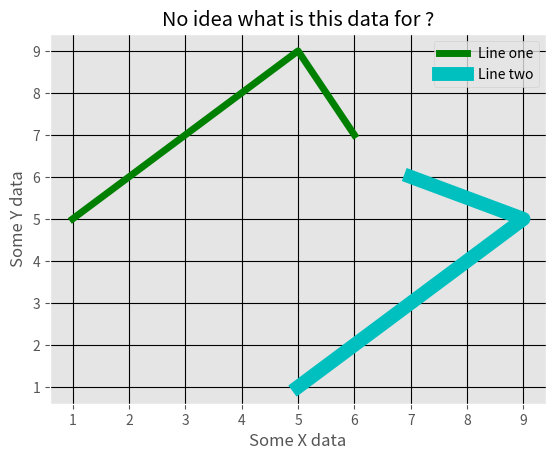

Source code (Python):
#!/usr/local/bin/python3

# This is sample to display label with plot graph.

from matplotlib import pyplot as plt
from matplotlib import style

x = [1,2,3,4,5,6]
y = [5,6,7,8,9,7]

x1 = [5,6,7,8,9,7]
y1 = [1,2,3,4,5,6]

style.use('ggplot')
plt.grid(True, color='k')

plt.plot(x,y,'g',linewidth=5, label="Line one")
plt.plot(x1,y1,'c',linewidth=10, label='Line two')

plt.title("No idea what is this data for ?")
plt.xlabel('Some X data')
plt.ylabel('Some Y data')
plt.legend()


plt.show()
